Run: headless pygame with SDL's dummy video driver; simulated clock (each Clock.tick advances the game by its frame time, no real sleeping); random seed 0; keys injected as events and as key.get_pressed() state; no mouse input.
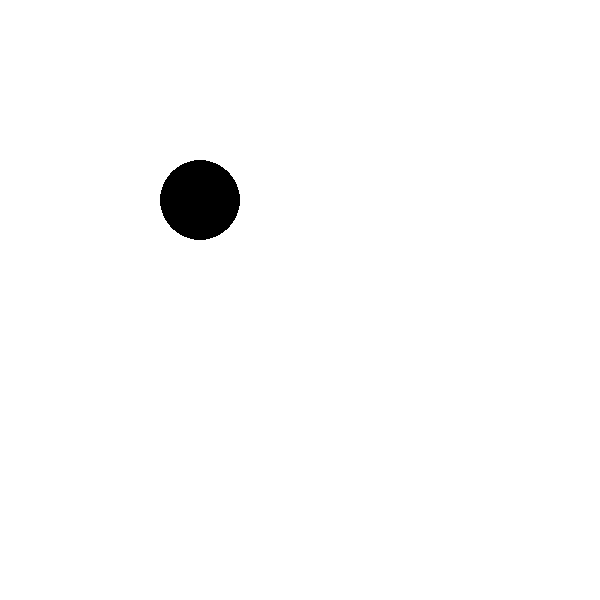
Frame 1 of 4 · flips 1–60 · no input
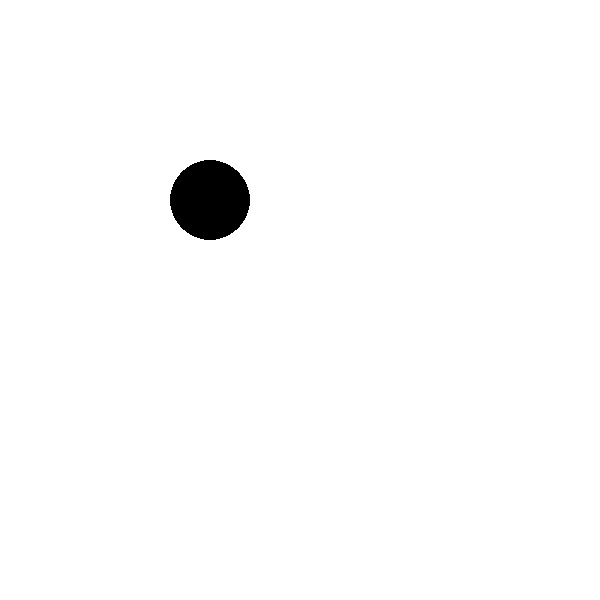
Frame 2 of 4 · flips 61–180 · tapped SPACE, RETURN · held RIGHT (→), D
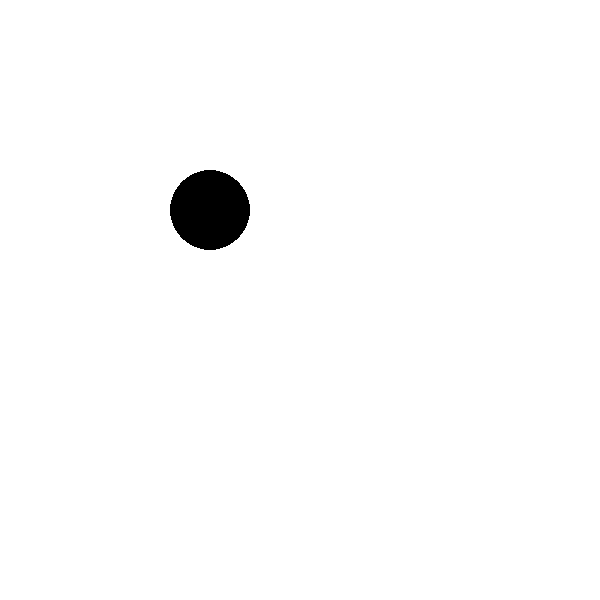
Frame 3 of 4 · flips 181–300 · held DOWN (↓), S
Frame 4 of 4 · flips 301–420 · held LEFT (←), A, UP (↑), W · screen same as frame 1, image omitted

The pygame program that drew these frames:

# Import a library of functions called 'pygame'
import pygame
from math import pi
from pygame.locals import *

pygame.init()
BLACK = (  0,   0,   0)
WHITE = (255, 255, 255)
BLUE =  (  0,   0, 255)
GREEN = (  0, 255,   0)
RED =   (255,   0,   0)

class Application:
    def __init__(self,screen_width,screen_height):
        self.screen_width = screen_width
        self.screen_height = screen_height
        self.screen = pygame.display.set_mode([self.screen_width,self.screen_height])
        circle_sprite = CircleEntity(40,BLACK)
        square_sprite = SquareEntity(40, GREEN)
        self.player = Player(circle_sprite,200,200)
            
    def setCaption(self,caption):
        pygame.display.set_caption(caption)

    def draw_screen(self):
        self.screen.fill(WHITE)
        self.player.draw(self.screen)
        pygame.display.flip()
    
    def handle_events(self):
        for event in pygame.event.get(): # User did something
            if event.type == pygame.QUIT: # If user clicked close
                self.done=True # Flag that we are done so we exit this loop
            self.player.handle_event(event)

    def run(self):
        self.done = False
        clock = pygame.time.Clock()
              
        while not self.done:
            clock.tick(10)
            self.handle_events()     
            self.draw_screen()
              

class BaseEntity(object):
    def __init__(self,sprite,x,y):
        self.sprite = sprite
        self.x = x
        self.y = y      
    def move_down(self,ammount):
        self.y += ammount

    def move_up(self,ammount):
        self.y -= ammount

    def move_right(self,ammount):
        self.x += ammount

    def move_left(self,ammount): 
        self.x -= ammount
    def draw(self,screen):
        self.sprite.draw(screen,self.x, self.y)

class Player(BaseEntity):
    def __init__(self,sprite,x,y):
        super(Player,self).__init__(sprite,x,y)

        
    def handle_event(self,event):
        if event.type == KEYDOWN:
            if event.key == K_DOWN:
                self.move_down(10)
            if event.key == K_UP:
                self.move_up(10)
            if event.key == K_RIGHT:
                self.move_right(10)
            if event.key == K_LEFT:
                self.move_left(10)

class Sprite(object):
    def __init__(self,color):
        self.color = color

class CircleEntity(Sprite):
    def __init__(self,radius,color):
        super(CircleEntity,self).__init__(color)
        self.radius = radius
    def draw(self,screen,x,y):  
        pygame.draw.circle(screen, self.color, [x,y], self.radius)

class SquareEntity(Sprite):
    def __init__(self,side_length,color):
        super(SquareEntity,self).__init__(color)
        self.side_length = side_length
    def draw(self,screen,x,y):
        pygame.draw.rect(screen, self.color, [x, y, self.side_length, self.side_length], 2)



    

app = Application(600,600)
app.setCaption("Example main.py")
app.run()
